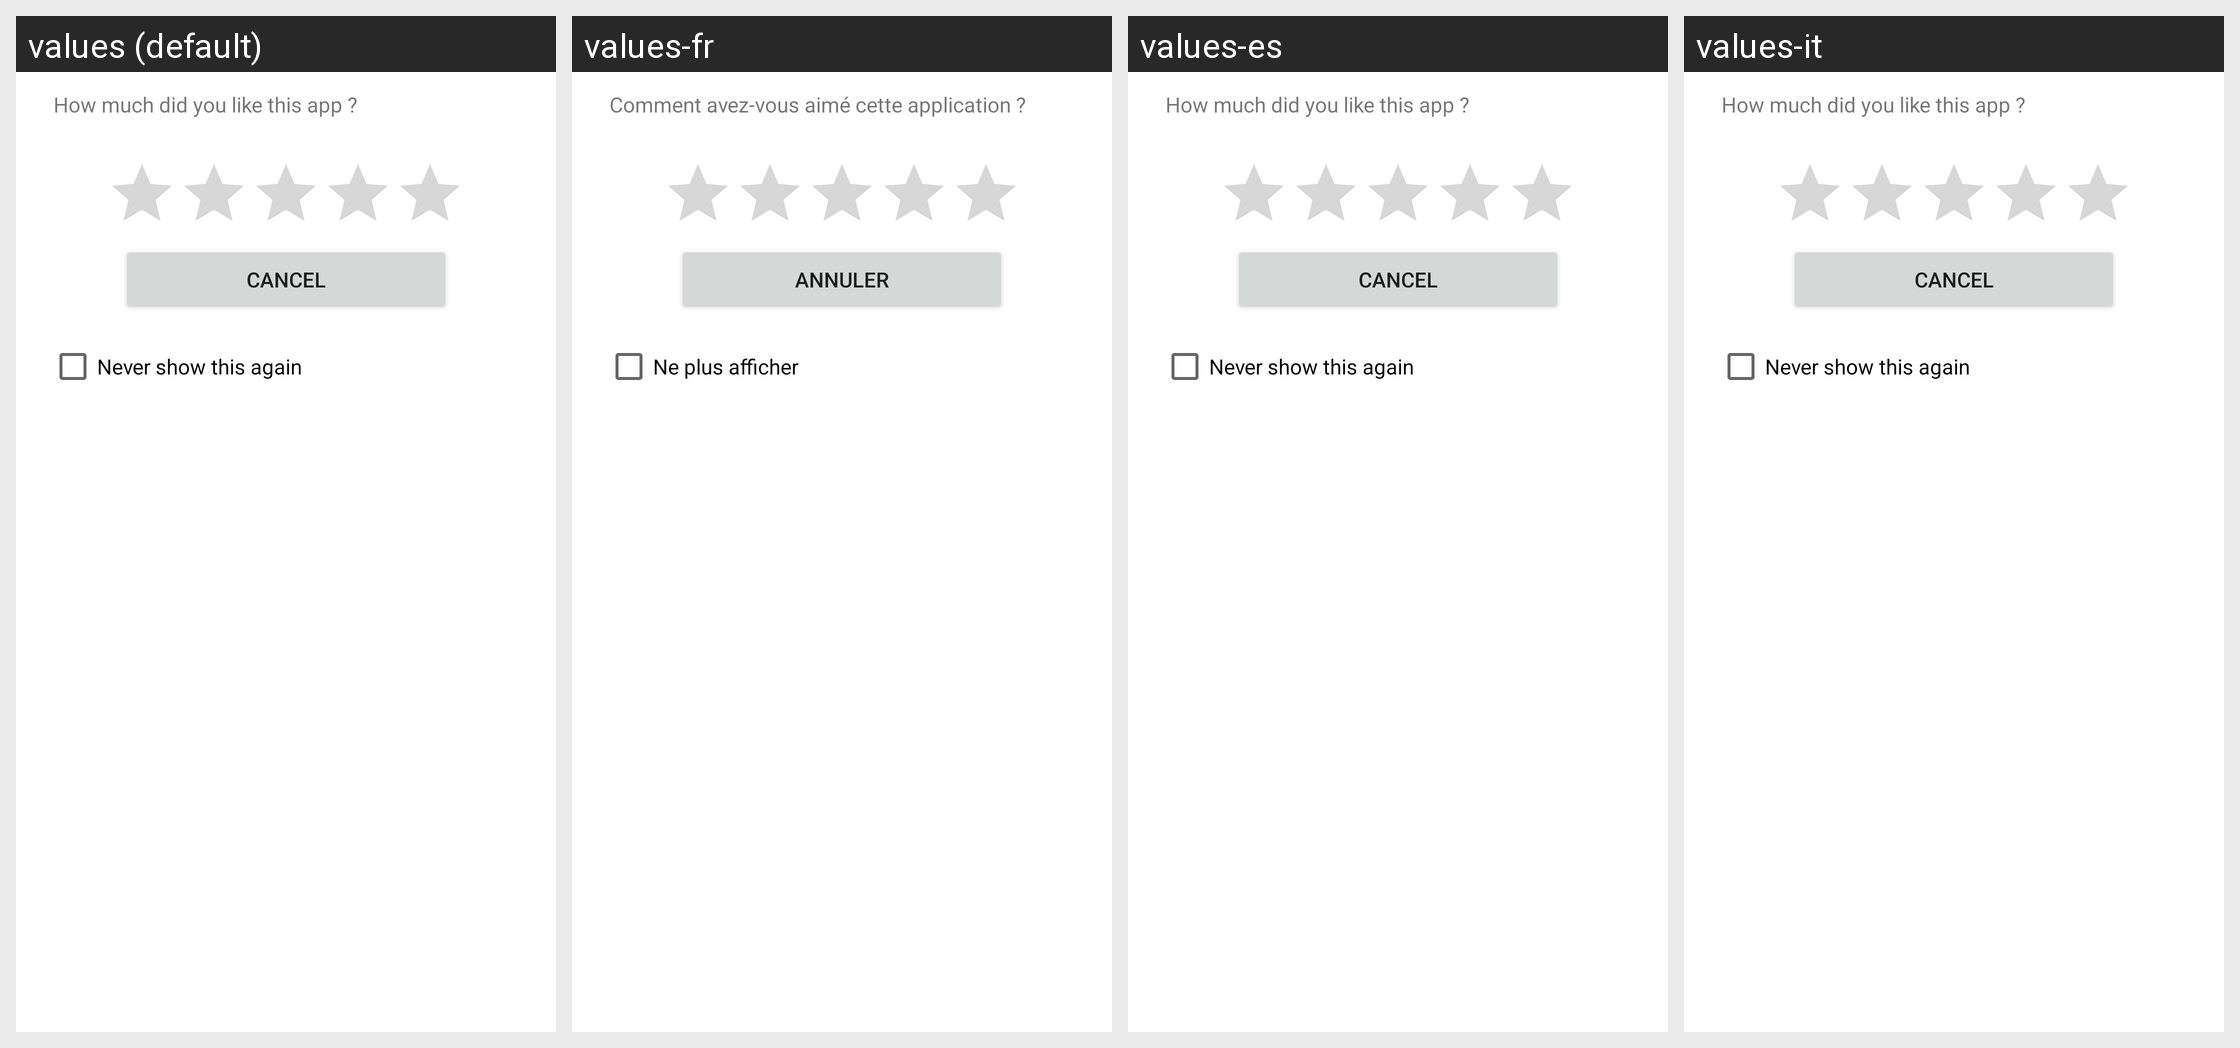

Here is an Android app screen in its default locale and in the app's own translations. Write out the translated-string differences for the strings that appear on this screen.
Android screen res/layout/dialog_fragment_rate_dialog.xml rendered under 4 locales, left to right: values (default), values-fr, values-es, values-it. Device: Nexus 5 (rendered at 1080×1920; each locale shown at half size, 540×960, under a caption strip naming it); theme Theme.MaterialComponents.DayNight.NoActionBar.
Other locales in the repository, not shown: values-de.
Strings drawn on this screen, with the default value and each locale's value (text and hints the layout hard-codes, and strings that could not be matched under every locale, appear in the picture but are not listed):

rate_dialog_message
  values: How much did you like this app ?
  values-fr: Comment avez-vous aimé cette application ?
  values-es: How much did you like this app ?
  values-it: How much did you like this app ?

rate_dialog_cancel_button
  values: Cancel
  values-fr: Annuler
  values-es: Cancel
  values-it: Cancel

rate_dialog_never_show_again
  values: Never show this again
  values-fr: Ne plus afficher
  values-es: Never show this again
  values-it: Never show this again
